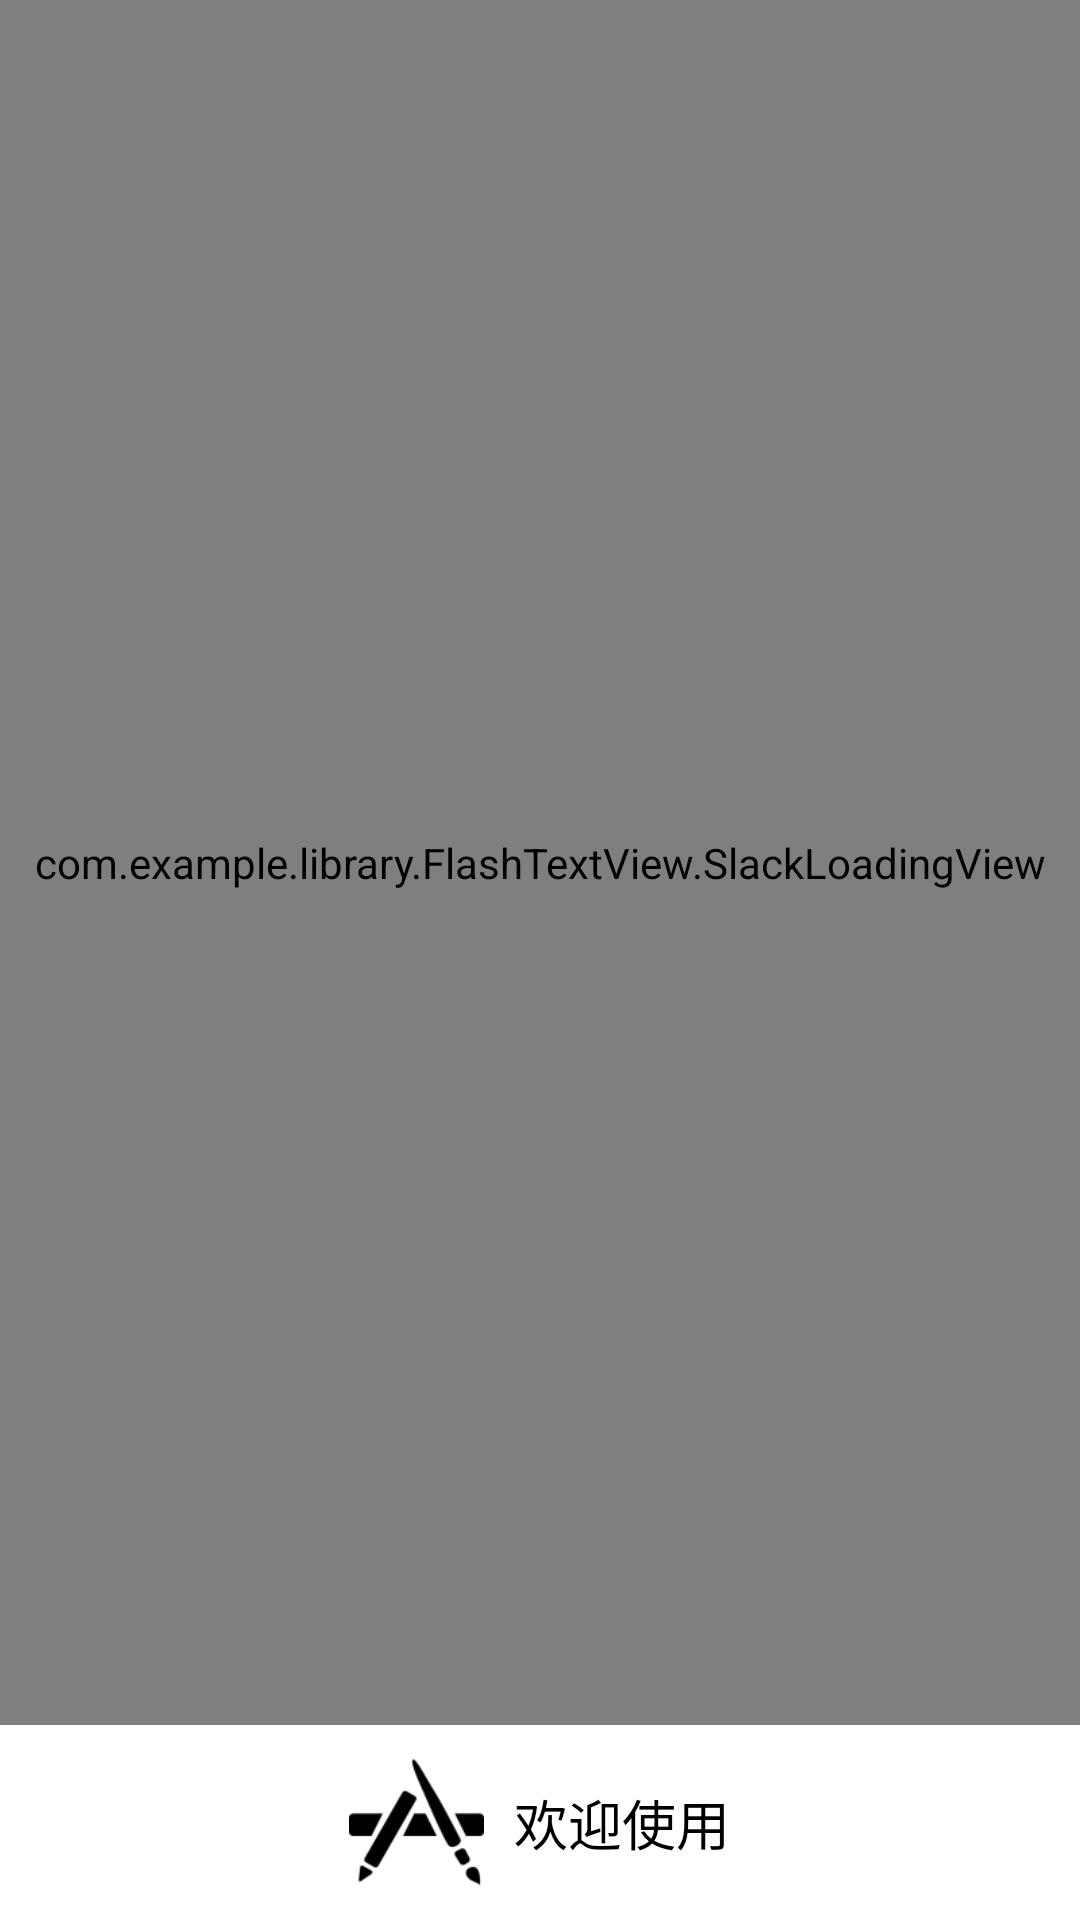

The Android layout XML behind this screen, and the referenced resources:
<!-- AndroidManifest.xml: application theme AppTheme -->
<!-- res/layout/activity_welcome.xml -->
<?xml version="1.0" encoding="utf-8"?>
<LinearLayout xmlns:android="http://schemas.android.com/apk/res/android"
    xmlns:app="http://schemas.android.com/apk/res-auto"
    xmlns:tools="http://schemas.android.com/tools"
    android:layout_width="match_parent"
    android:layout_height="match_parent"
    android:orientation="vertical"
    android:background="@color/white"
    tools:context=".ui.Activity.other.WelcomeActivity">

    <com.example.library.FlashTextView.SlackLoadingView
        android:id="@+id/loading_view"
        android:layout_width="match_parent"
        android:layout_height="wrap_content"
        android:layout_weight="1"/>

    <LinearLayout
        android:layout_width="match_parent"
        android:layout_height="wrap_content"
        android:gravity="center"
        android:padding="10dp"
        android:orientation="horizontal">
        <ImageView
            android:layout_width="45dp"
            android:layout_height="45dp"
            android:src="@mipmap/launch"/>
        <TextView
            android:layout_width="wrap_content"
            android:layout_height="wrap_content"
            android:text="@string/welcome"
            android:textSize="18dp"
            android:textColor="@color/black"
            android:layout_marginLeft="10dp"/>
    </LinearLayout>


</LinearLayout>
<!-- resources referenced by this layout -->
<resources>
  <!-- mipmap launch: png bitmap (mipmap-hdpi, 2353 bytes) -->
  <string name="welcome">欢迎使用</string>
  <style name="AppTheme" parent="Theme.AppCompat.Light.NoActionBar">
          
          <item name="colorPrimary">@color/colorPrimary</item>
          <item name="colorPrimaryDark">@color/colorPrimaryDark</item>
          <item name="colorAccent">@color/colorAccent</item>
          
          <item name="android:windowTranslucentStatus">true</item>
          
  
      </style>
  <color name="colorPrimary">#3F51B5</color>
  <color name="colorPrimaryDark">#303F9F</color>
  <color name="colorAccent">#FF4081</color>
  <!-- not gathered from this repository: default colours our renderer supplied (Android Studio template values) -->
  <color name="black">#FF000000</color>
  <color name="white">#FFFFFFFF</color>
</resources>
